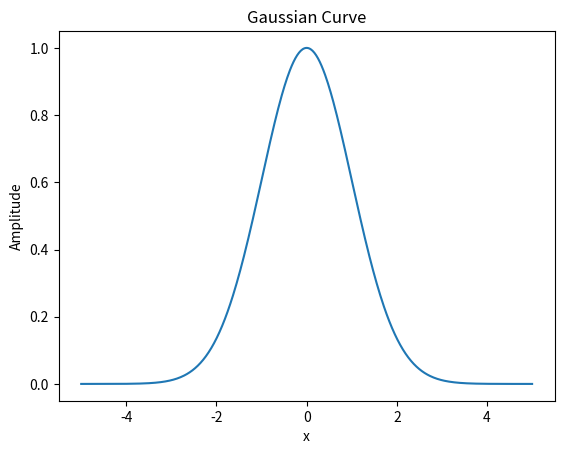
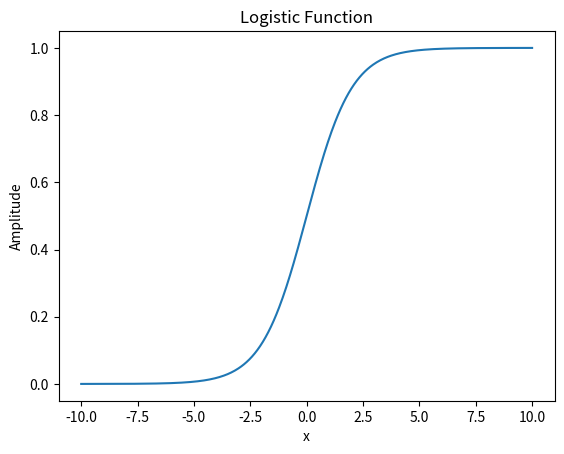

Reproduce these figures in Python, in order.
import numpy as np
import matplotlib.pyplot as plt

# Generate x values
x = np.linspace(-5, 5, 500)

# Gaussian function
mu = 0      # mean
sigma = 1   # standard deviation
y = np.exp(- (x - mu)**2 / (2 * sigma**2))

# Create plot
plt.figure()
plt.plot(x, y)
plt.title("Gaussian Curve")
plt.xlabel("x")
plt.ylabel("Amplitude")

# Save as SVG
plt.savefig("gaussian.svg", format="svg")

plt.close()

import numpy as np
import matplotlib.pyplot as plt

# Generate x values
x = np.linspace(-10, 10, 500)

# Logistic function parameters
L = 1      # curve maximum
k = 1      # steepness
x0 = 0     # midpoint

# Logistic function
y = L / (1 + np.exp(-k * (x - x0)))

# Create plot
plt.figure()
plt.plot(x, y)
plt.title("Logistic Function")
plt.xlabel("x")
plt.ylabel("Amplitude")

# Save as SVG
plt.savefig("logistic.svg", format="svg")

plt.close()
